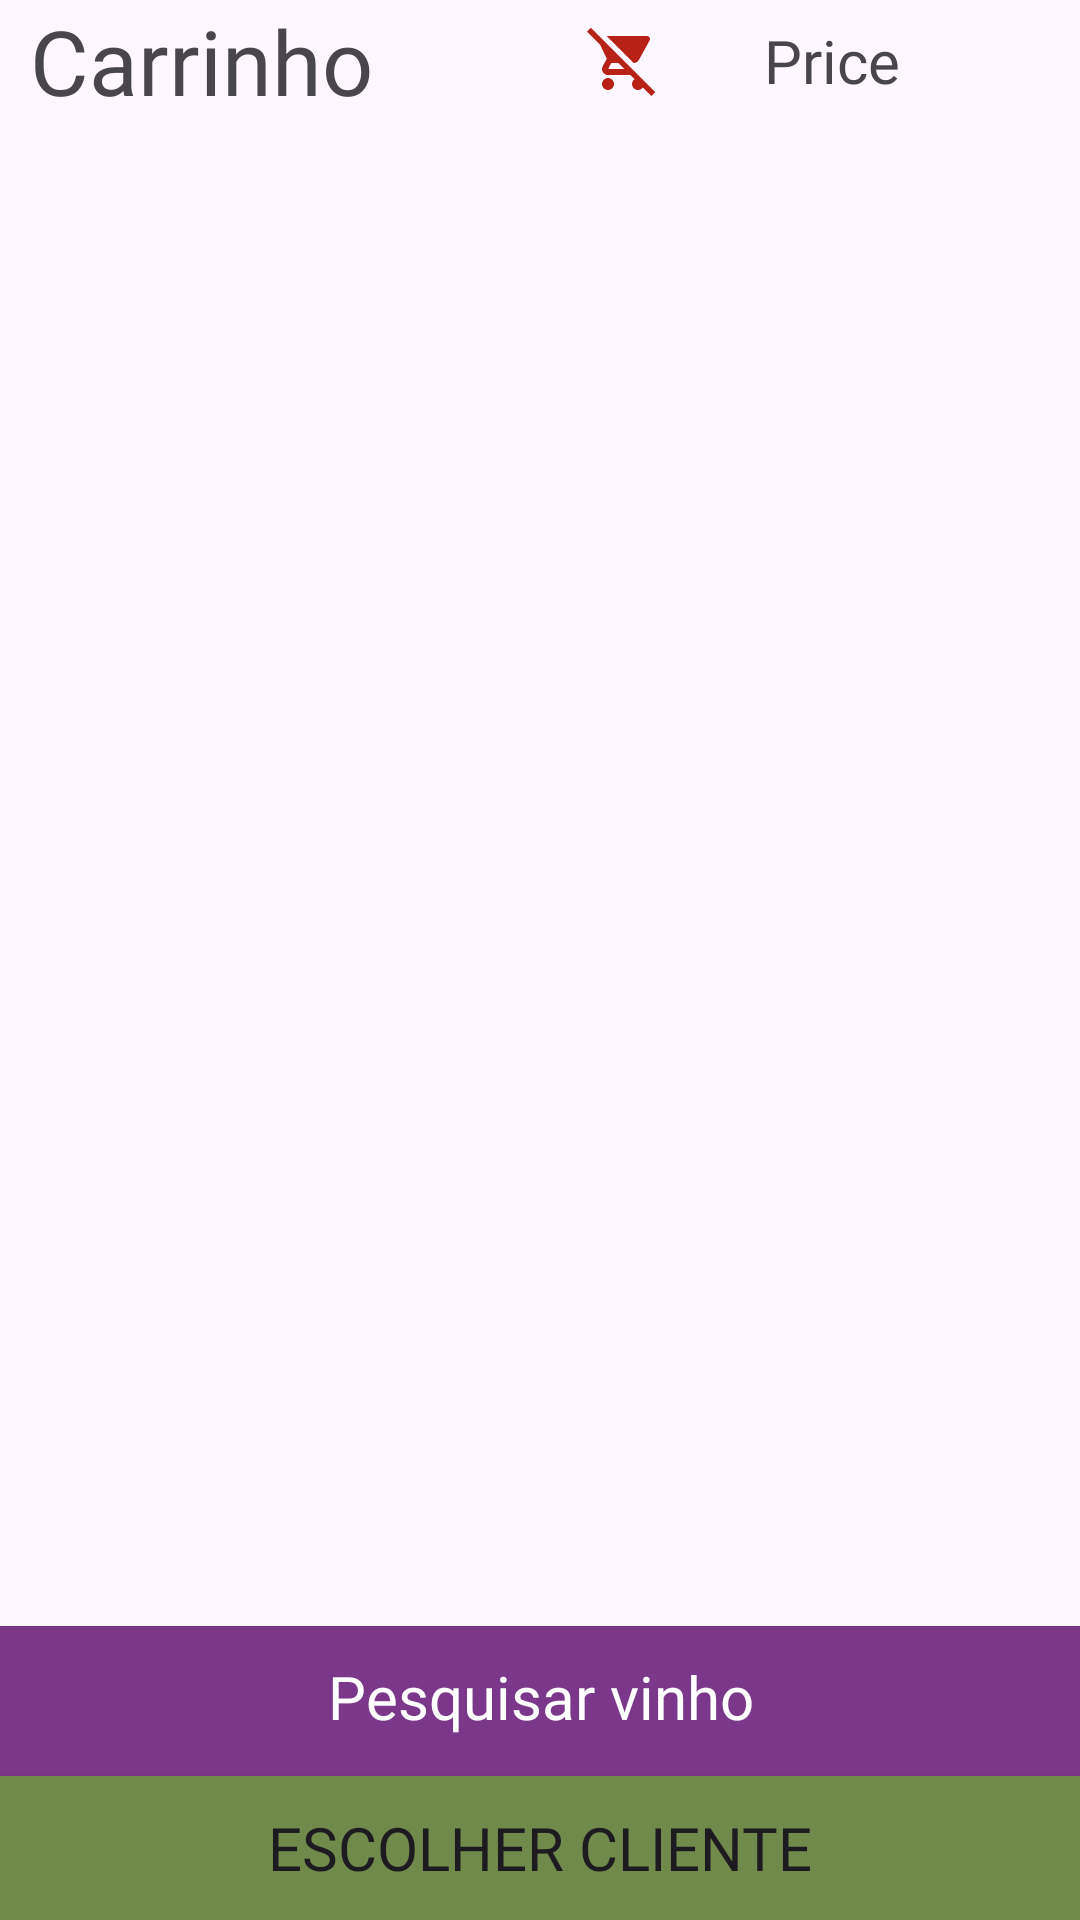

Here is an Android app screen rendered from its layout file. Give the layout XML and the strings, colors and styles it references.
<!-- AndroidManifest.xml: application theme Theme.Sacarolha -->
<!-- res/layout/fragment_carrinho.xml -->
<?xml version="1.0" encoding="utf-8"?>
<FrameLayout xmlns:android="http://schemas.android.com/apk/res/android"
    xmlns:tools="http://schemas.android.com/tools"
    android:layout_width="match_parent"
    android:layout_height="match_parent"
    xmlns:app="http://schemas.android.com/apk/res-auto"
    tools:context=".fragment.ClientesFragment">

    <ScrollView
        android:layout_width="match_parent"
        android:layout_height="match_parent"
        android:fillViewport="true"
        >

        <LinearLayout
            android:orientation="vertical"
            android:layout_width="match_parent"
            android:layout_height="match_parent"
            android:weightSum="1"
            >

            <LinearLayout
                android:orientation="vertical"
                android:layout_width="match_parent"
                android:layout_weight="1"
                android:layout_height="match_parent">

                <LinearLayout
                    android:orientation="horizontal"
                    android:layout_width="match_parent"
                    android:layout_height="wrap_content"
                    android:paddingHorizontal="10sp">

                    <TextView
                        android:layout_width="wrap_content"
                        android:layout_height="wrap_content"
                        android:text="@string/carrinho"
                        android:fontFamily="@font/zain_bold"
                        android:textSize="30sp"/>

                    <LinearLayout
                        android:orientation="horizontal"
                        android:layout_width="match_parent"
                        android:layout_height="match_parent"
                        android:gravity="center|end">

                        <ImageView
                            android:id="@+id/btnClearCart"
                            android:layout_width="wrap_content"
                            android:layout_height="30sp"
                            android:paddingHorizontal="15sp"
                            android:src="@drawable/ic_clear_shopping_cart"
                            />

                        <TextView
                            android:id="@+id/totalCarrinho"
                            android:layout_width="wrap_content"
                            android:layout_height="match_parent"
                            android:paddingHorizontal="20sp"
                            android:fontFamily="@font/zain_bold"
                            android:gravity="center"
                            android:textSize="20sp"
                            android:text="@string/price"
                            />

                        <Button
                            android:id="@+id/btnVoltar"
                            android:layout_width="30sp"
                            android:layout_height="30sp"
                            android:layout_gravity="center"
                            android:background="@drawable/ic_arrow_back"
                            app:backgroundTint="@null"
                            />

                    </LinearLayout>



                </LinearLayout>

                <ListView
                    android:id="@+id/listview"
                    android:layout_width="match_parent"
                    android:layout_height="wrap_content"
                    android:divider="@color/white"/>

            </LinearLayout>

            <RelativeLayout
                android:layout_width="match_parent"
                android:layout_height="wrap_content">

                <TextView
                    android:id="@+id/btnPesquisarVinho"
                    android:layout_width="match_parent"
                    android:layout_height="50sp"
                    android:background="@drawable/bkg_dark_purple"
                    android:padding="10sp"
                    android:textAlignment="center"
                    android:fontFamily="@font/zain_regular"
                    android:textSize="20sp"
                    android:textColor="@color/white"
                    android:text="@string/pesquisar_vinho"
                    />

                <ImageView
                    android:id="@+id/btnScanCodigo"
                    android:layout_width="75sp"
                    android:layout_height="50sp"
                    android:layout_alignEnd="@id/btnPesquisarVinho"

                    android:scaleX="0.375"
                    android:scaleY="0.5"

                    android:background="@drawable/ic_camera"
                    app:backgroundTint="@null"

                    />

            </RelativeLayout>

            <Button
                android:id="@+id/btnFecharPedido"
                android:fontFamily="@font/zain_regular"
                android:textSize="20sp"
                android:layout_gravity="center"
                android:layout_width="match_parent"
                android:layout_height="wrap_content"
                android:background="@drawable/bkg_light_green"
                app:backgroundTint="@null"
                android:text="@string/escolher_cliente"
                />

        </LinearLayout>

    </ScrollView>



</FrameLayout>
<!-- resources referenced by this layout -->
<resources>
  <color name="white">#FFFFFFFF</color>
  <!-- drawable bkg_dark_purple (drawable) -->
  <?xml version="1.0" encoding="utf-8"?>
  <shape xmlns:android="http://schemas.android.com/apk/res/android">
      <solid android:color="@color/dark_purple" /> 
  </shape>
  <!-- drawable bkg_light_green (drawable) -->
  <?xml version="1.0" encoding="utf-8"?>
  <shape xmlns:android="http://schemas.android.com/apk/res/android">
      <solid android:color="@color/light_green" /> 
  </shape>
  <!-- drawable ic_clear_shopping_cart (drawable) -->
  <vector xmlns:android="http://schemas.android.com/apk/res/android" android:height="24dp" android:tint="@color/dark_red" android:viewportHeight="24" android:viewportWidth="24" android:width="24dp">
        
      <path android:fillColor="@color/dark_red" android:pathData="M22.73,22.73L2.77,2.77 2,2l-0.73,-0.73L0,2.54l4.39,4.39 2.21,4.66 -1.35,2.45c-0.16,0.28 -0.25,0.61 -0.25,0.96 0,1.1 0.9,2 2,2h7.46l1.38,1.38c-0.5,0.36 -0.83,0.95 -0.83,1.62 0,1.1 0.89,2 1.99,2 0.67,0 1.26,-0.33 1.62,-0.84L21.46,24l1.27,-1.27zM7.42,15c-0.14,0 -0.25,-0.11 -0.25,-0.25l0.03,-0.12 0.9,-1.63h2.36l2,2L7.42,15zM15.55,13c0.75,0 1.41,-0.41 1.75,-1.03l3.58,-6.49c0.08,-0.14 0.12,-0.31 0.12,-0.48 0,-0.55 -0.45,-1 -1,-1L6.54,4l9.01,9zM7,18c-1.1,0 -1.99,0.9 -1.99,2S5.9,22 7,22s2,-0.9 2,-2 -0.9,-2 -2,-2z"/>
      
  </vector>
  <string name="carrinho">Carrinho</string>
  <string name="escolher_cliente">Escolher Cliente</string>
  <string name="pesquisar_vinho">Pesquisar vinho</string>
  <string name="price">Price</string>
  <style name="Theme.Sacarolha" parent="Base.Theme.Sacarolha" />
  <color name="dark_purple">#7B388A</color>
  <color name="light_green">#6F8A4B</color>
  <color name="dark_red">#B82116</color>
  <style name="Base.Theme.Sacarolha" parent="Theme.Material3.Light.NoActionBar">
          
          
      </style>
</resources>
